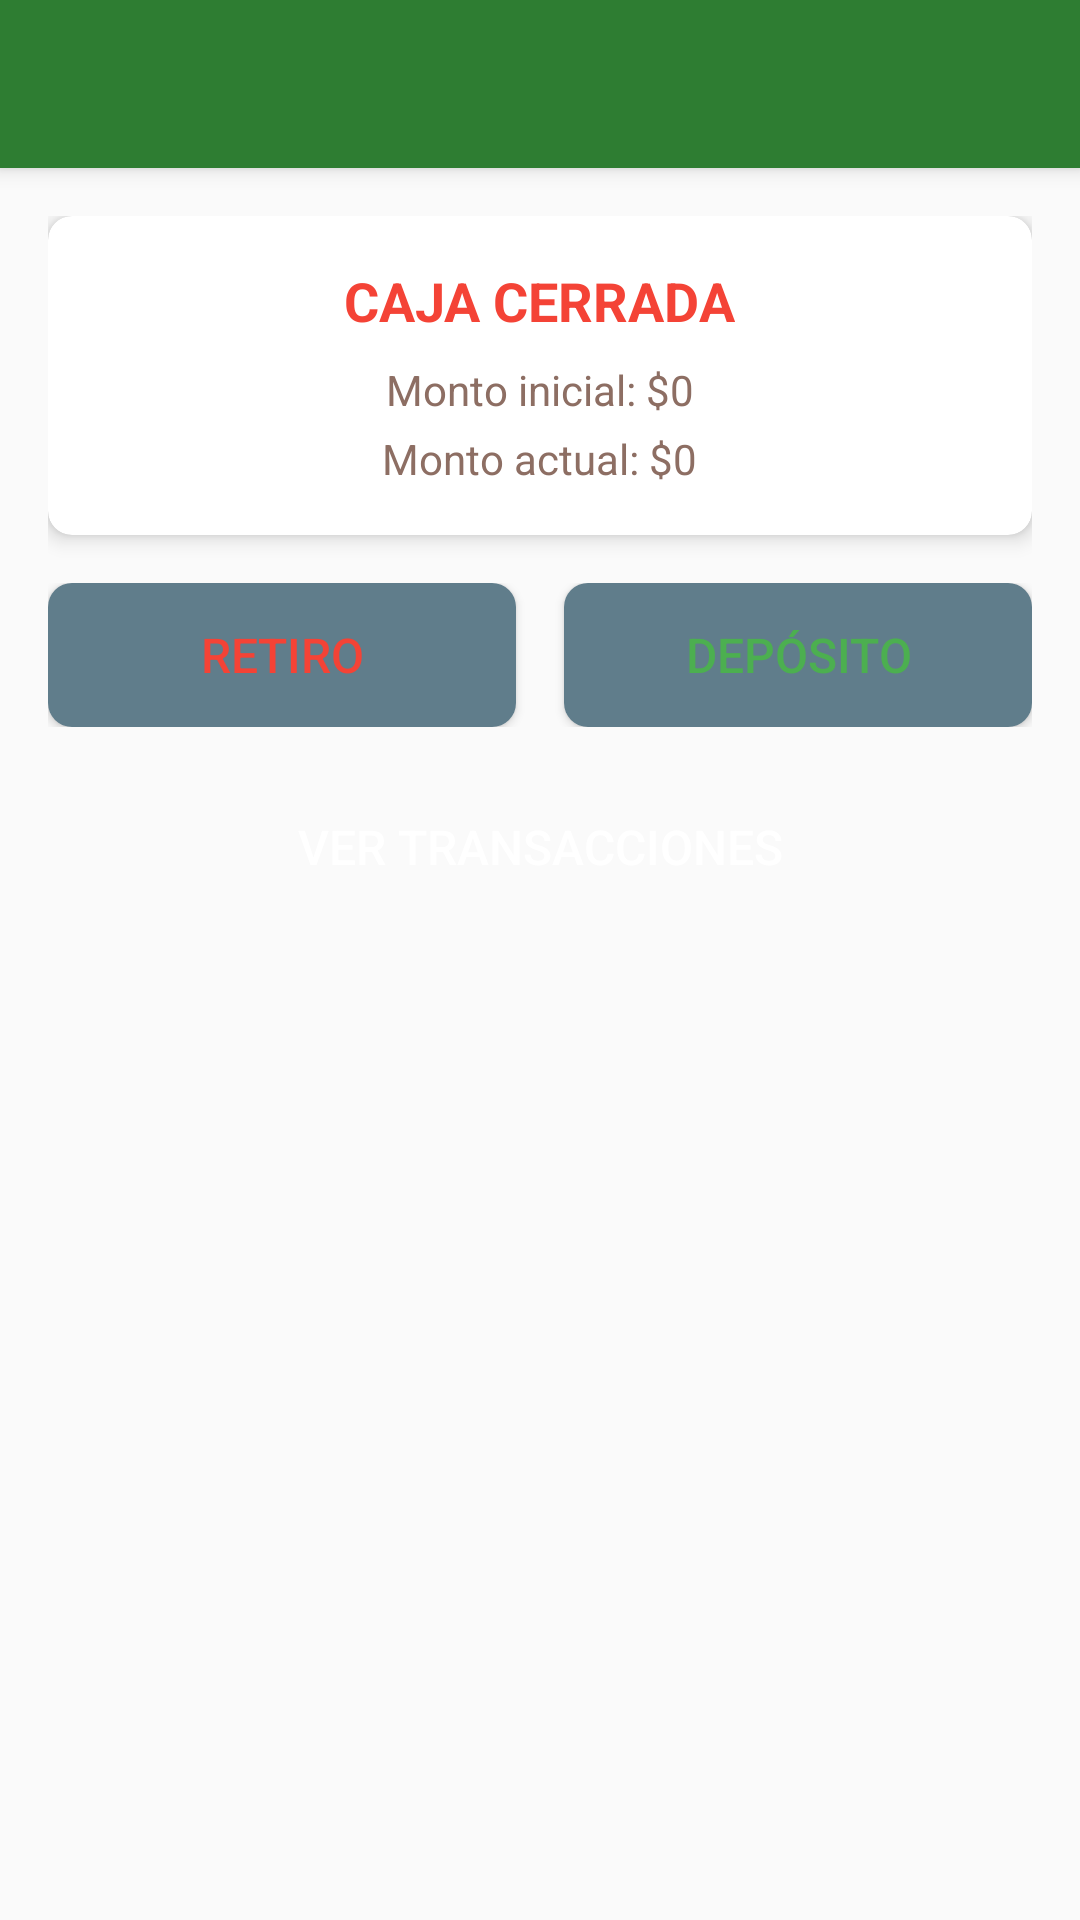

Android layout source for this screen:
<!-- AndroidManifest.xml: application theme Theme.CafeRaquelita -->
<!-- res/layout/activity_cash_register.xml -->
<?xml version="1.0" encoding="utf-8"?>
<LinearLayout xmlns:android="http://schemas.android.com/apk/res/android"
    xmlns:app="http://schemas.android.com/apk/res-auto"
    android:layout_width="match_parent"
    android:layout_height="match_parent"
    android:orientation="vertical"
    android:background="@color/background_light">

    
    <androidx.appcompat.widget.Toolbar
        android:id="@+id/toolbar"
        android:layout_width="match_parent"
        android:layout_height="?attr/actionBarSize"
        android:background="@color/primary"
        android:elevation="4dp"
        android:theme="@style/ThemeOverlay.AppCompat.Dark.ActionBar"
        app:popupTheme="@style/ThemeOverlay.AppCompat.Light" />

    
    <ProgressBar
        android:id="@+id/progressBar"
        android:layout_width="match_parent"
        android:layout_height="wrap_content"
        android:visibility="gone"
        android:indeterminate="true" />

    <ScrollView
        android:layout_width="match_parent"
        android:layout_height="0dp"
        android:layout_weight="1">

        <LinearLayout
            android:layout_width="match_parent"
            android:layout_height="wrap_content"
            android:orientation="vertical"
            android:padding="16dp">

            
            <androidx.cardview.widget.CardView
                android:id="@+id/cardViewCashStatus"
                android:layout_width="match_parent"
                android:layout_height="wrap_content"
                android:layout_marginBottom="16dp"
                app:cardCornerRadius="8dp"
                app:cardElevation="4dp"
                app:cardBackgroundColor="@color/white">

                <LinearLayout
                    android:layout_width="match_parent"
                    android:layout_height="wrap_content"
                    android:orientation="vertical"
                    android:padding="16dp"
                    android:gravity="center">

                    <TextView
                        android:id="@+id/textViewCashStatus"
                        android:layout_width="wrap_content"
                        android:layout_height="wrap_content"
                        android:text="CAJA CERRADA"
                        android:textColor="@color/expense_red"
                        android:textSize="18sp"
                        android:textStyle="bold" />

                    <TextView
                        android:id="@+id/textViewOpeningAmount"
                        android:layout_width="wrap_content"
                        android:layout_height="wrap_content"
                        android:text="Monto inicial: $0"
                        android:textColor="@color/text_secondary"
                        android:textSize="14sp"
                        android:layout_marginTop="8dp" />

                    <TextView
                        android:id="@+id/textViewCurrentAmount"
                        android:layout_width="wrap_content"
                        android:layout_height="wrap_content"
                        android:text="Monto actual: $0"
                        android:textColor="@color/text_secondary"
                        android:textSize="14sp"
                        android:layout_marginTop="4dp" />

                </LinearLayout>

            </androidx.cardview.widget.CardView>

            
            <LinearLayout
                android:layout_width="match_parent"
                android:layout_height="wrap_content"
                android:orientation="horizontal"
                android:layout_marginBottom="16dp">

                <Button
                    android:id="@+id/buttonAddWithdrawal"
                    android:layout_width="0dp"
                    android:layout_height="wrap_content"
                    android:layout_weight="1"
                    android:text="Retiro"
                    android:background="@drawable/button_secondary"
                    android:textColor="@color/expense_red"
                    android:layout_marginEnd="8dp" />

                <Button
                    android:id="@+id/buttonAddDeposit"
                    android:layout_width="0dp"
                    android:layout_height="wrap_content"
                    android:layout_weight="1"
                    android:text="Depósito"
                    android:background="@drawable/button_secondary"
                    android:textColor="@color/income_green"
                    android:layout_marginStart="8dp" />

            </LinearLayout>

            
            <Button
                android:id="@+id/buttonViewTransactions"
                android:layout_width="match_parent"
                android:layout_height="wrap_content"
                android:text="Ver Transacciones"
                android:background="@drawable/button_primary"
                android:textColor="@color/white"
                android:layout_marginBottom="16dp" />

        </LinearLayout>

    </ScrollView>

</LinearLayout>
<!-- resources referenced by this layout -->
<resources>
  <color name="background_light">#FAFAFA</color>
  <color name="expense_red">#FFF44336</color>
  <color name="income_green">#FF4CAF50</color>
  <color name="primary">@color/cafe_green</color>
  <color name="text_secondary">@color/cafe_brown</color>
  <color name="white">#FFFFFFFF</color>
  <!-- drawable button_secondary (drawable) -->
  <?xml version="1.0" encoding="utf-8"?>
  <shape xmlns:android="http://schemas.android.com/apk/res/android"
      android:shape="rectangle">
      <solid android:color="@color/transactions_gray" />
      <corners android:radius="8dp" />
  </shape>
  <style name="Theme.CafeRaquelita" parent="Theme.AppCompat.Light.NoActionBar">
          
          <item name="colorPrimary">@color/cafe_green</item>
          <item name="colorPrimaryDark">@color/cafe_green_dark</item>
          <item name="colorAccent">@color/cafe_yellow</item>
          
          
          <item name="android:windowBackground">@color/background_light</item>
          <item name="android:statusBarColor">@color/cafe_green_dark</item>
          
          
          <item name="android:textColorPrimary">@color/text_primary</item>
          <item name="android:textColorSecondary">@color/text_secondary</item>
          
          
          <item name="android:buttonStyle">@style/Widget.CafeRaquelita.Button</item>
          
          
          <item name="toolbarStyle">@style/Widget.CafeRaquelita.Toolbar</item>
      </style>
  <color name="cafe_green">#2E7D32</color>
  <color name="cafe_brown">#8D6E63</color>
  <color name="transactions_gray">#FF607D8B</color>
  <color name="cafe_green_dark">#1B5E20</color>
  <color name="cafe_yellow">#FFC107</color>
  <color name="text_primary">@color/cafe_dark</color>
  <style name="Widget.CafeRaquelita.Button" parent="Widget.AppCompat.Button">
          <item name="android:background">@drawable/button_cafe_raquelita</item>
          <item name="android:textColor">@color/text_light</item>
          <item name="android:padding">12dp</item>
          <item name="android:textSize">16sp</item>
      </style>
  <style name="Widget.CafeRaquelita.Toolbar" parent="Widget.AppCompat.Toolbar">
          <item name="android:background">@color/cafe_green</item>
          <item name="android:titleTextColor">@color/text_light</item>
      </style>
  <color name="cafe_dark">#3E2723</color>
  <!-- drawable button_cafe_raquelita (drawable) -->
  <?xml version="1.0" encoding="utf-8"?>
  <selector xmlns:android="http://schemas.android.com/apk/res/android">
      
      <item android:state_pressed="true">
          <shape android:shape="rectangle">
              <solid android:color="@color/cafe_green_dark" />
              <corners android:radius="8dp" />
              <stroke android:width="1dp" android:color="@color/cafe_green" />
          </shape>
      </item>
      
      
      <item android:state_enabled="true">
          <shape android:shape="rectangle">
              <solid android:color="@color/cafe_green" />
              <corners android:radius="8dp" />
              <stroke android:width="1dp" android:color="@color/cafe_green_dark" />
          </shape>
      </item>
      
      
      <item android:state_enabled="false">
          <shape android:shape="rectangle">
              <solid android:color="@color/cafe_brown_light" />
              <corners android:radius="8dp" />
              <stroke android:width="1dp" android:color="@color/cafe_brown" />
          </shape>
      </item>
  </selector>
  <color name="text_light">#FFFFFF</color>
  <color name="cafe_brown_light">#A1887F</color>
</resources>
